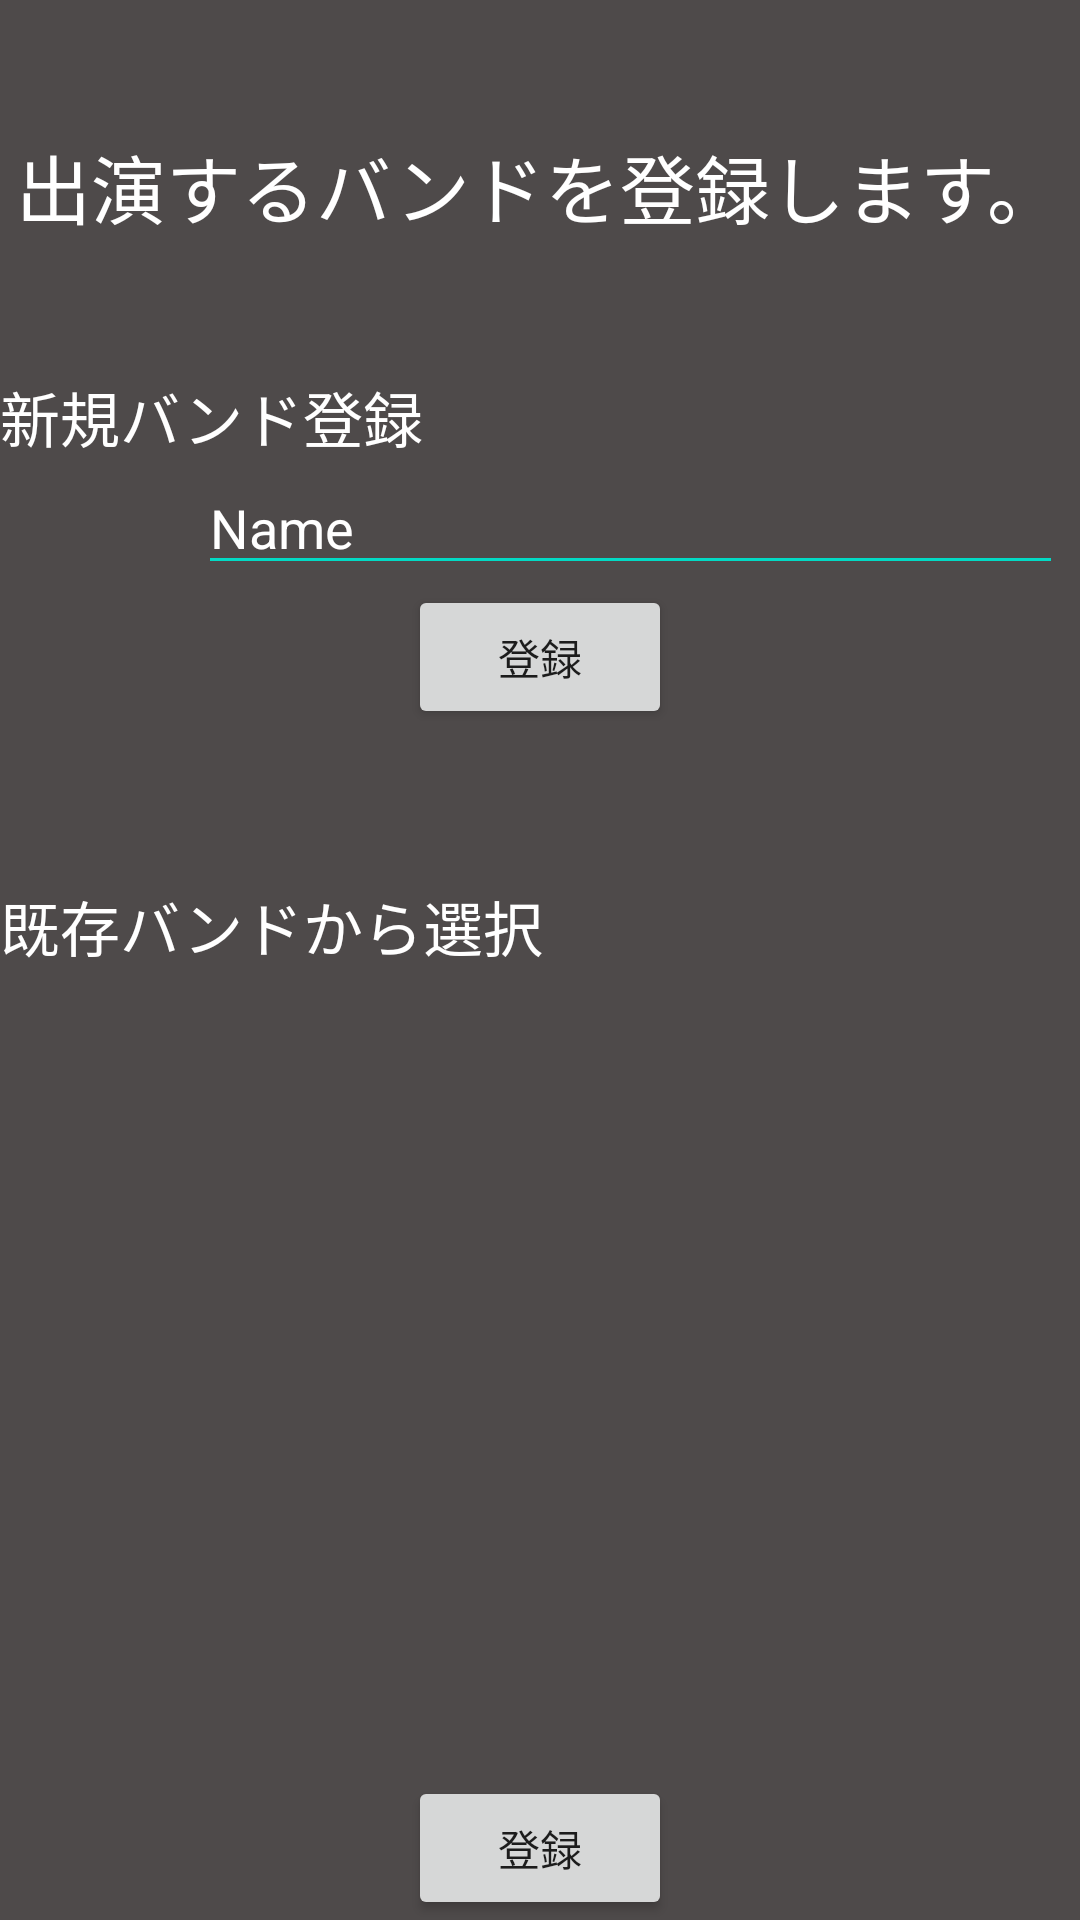

Produce the Android XML layout that renders to this screen, including the resource entries it uses.
<!-- AndroidManifest.xml: application theme AppTheme -->
<!-- res/layout/activity_entry.xml -->
<?xml version="1.0" encoding="utf-8"?>
<RelativeLayout
    xmlns:android="http://schemas.android.com/apk/res/android"
    xmlns:app="http://schemas.android.com/apk/res-auto"
    xmlns:tools="http://schemas.android.com/tools"
    android:layout_width="match_parent"
    android:layout_height="match_parent"
    android:fitsSystemWindows="true"
    tools:context="com.potejin.bandvote.MainActivity"
    android:background="#4e4a4a">

    <RelativeLayout
        android:layout_width="match_parent"
        android:layout_height="match_parent"
        android:layout_alignParentTop="true"
        android:layout_alignParentLeft="true"
        android:layout_alignParentStart="true">

        <TextView
            android:layout_width="wrap_content"
            android:layout_height="wrap_content"
            android:id="@+id/editText"
            android:text="出演するバンドを登録します。"
            android:textSize="25dp"
            android:textColor="#ffffff"
            android:layout_marginTop="44dp"
            android:layout_alignParentTop="true"
            android:layout_centerHorizontal="true" />

        <TextView
            android:layout_width="wrap_content"
            android:layout_height="wrap_content"
            android:textAppearance="?android:attr/textAppearanceMedium"
            android:text="新規バンド登録"
            android:id="@+id/textView"
            android:layout_marginTop="44dp"
            android:textSize="20dp"
            android:textColor="#ffffff"
            android:layout_below="@+id/editText"
            android:layout_alignParentLeft="true"
            android:layout_alignParentStart="true" />

        <EditText
            android:layout_width="wrap_content"
            android:layout_height="wrap_content"
            android:inputType="textPersonName"
            android:ems="10"
            android:id="@+id/bandname"
            android:layout_below="@+id/textView"
            android:layout_alignParentLeft="true"
            android:layout_alignParentStart="true"
            android:layout_marginLeft="66dp"
            android:layout_marginStart="66dp"
            android:layout_alignRight="@+id/editText"
            android:layout_alignEnd="@+id/editText"
            android:textColor="#ffffff"
            android:singleLine="false"
            android:password="false"
            android:enabled="true"
            android:textIsSelectable="true"
            android:text="Name" />

        <Button
            android:layout_width="wrap_content"
            android:layout_height="wrap_content"
            android:text="登録"
            android:id="@+id/newentry"
            android:layout_below="@+id/bandname"
            android:layout_centerHorizontal="true" />

        <TextView
            android:layout_width="wrap_content"
            android:layout_height="wrap_content"
            android:textAppearance="?android:attr/textAppearanceMedium"
            android:text="既存バンドから選択"
            android:id="@+id/textView2"
            android:textSize="20dp"
            android:textColor="#ffffff"
            android:layout_marginTop="51dp"
            android:layout_below="@+id/newentry"
            android:layout_alignParentLeft="true"
            android:layout_alignParentStart="true" />

        <Button
            android:layout_width="wrap_content"
            android:layout_height="wrap_content"
            android:text="登録"
            android:id="@+id/oldentry"
            android:layout_alignParentBottom="true"
            android:layout_alignLeft="@+id/newentry"
            android:layout_alignStart="@+id/newentry" />

        <ScrollView
            android:layout_width="wrap_content"
            android:layout_height="wrap_content"
            android:id="@+id/scrollView"
            android:layout_alignParentLeft="true"
            android:layout_alignParentStart="true"
            android:layout_above="@+id/oldentry"
            android:layout_below="@+id/textView2"
            android:layout_alignParentRight="true"
            android:layout_alignParentEnd="true" >

            <LinearLayout
                android:orientation="vertical"
                android:layout_width="match_parent"
                android:layout_height="match_parent"
                android:id="@+id/layout"
                android:layout_below="@+id/textView2"
                android:layout_alignLeft="@+id/bandname"
                android:layout_alignStart="@+id/bandname"
                android:layout_alignRight="@+id/twinentry"
                android:layout_alignEnd="@+id/twinentry"
                android:layout_above="@+id/oldentry"></LinearLayout>
        </ScrollView>

    </RelativeLayout>

</RelativeLayout>
<!-- resources referenced by this layout -->
<resources>
  <style name="AppTheme" parent="Theme.AppCompat.Light.DarkActionBar">
          
          <item name="colorPrimary">@color/colorPrimary</item>
          <item name="colorPrimaryDark">@color/colorPrimaryDark</item>
          <item name="colorAccent">@color/colorAccent</item>
          <item name="android:textColorSecondary">@color/colorAccent</item>
      </style>
  <!-- not gathered from this repository: default colours our renderer supplied (Android Studio template values) -->
  <color name="colorPrimary">#FF6200EE</color>
  <color name="colorPrimaryDark">#FF3700B3</color>
  <color name="colorAccent">#FF03DAC5</color>
</resources>
